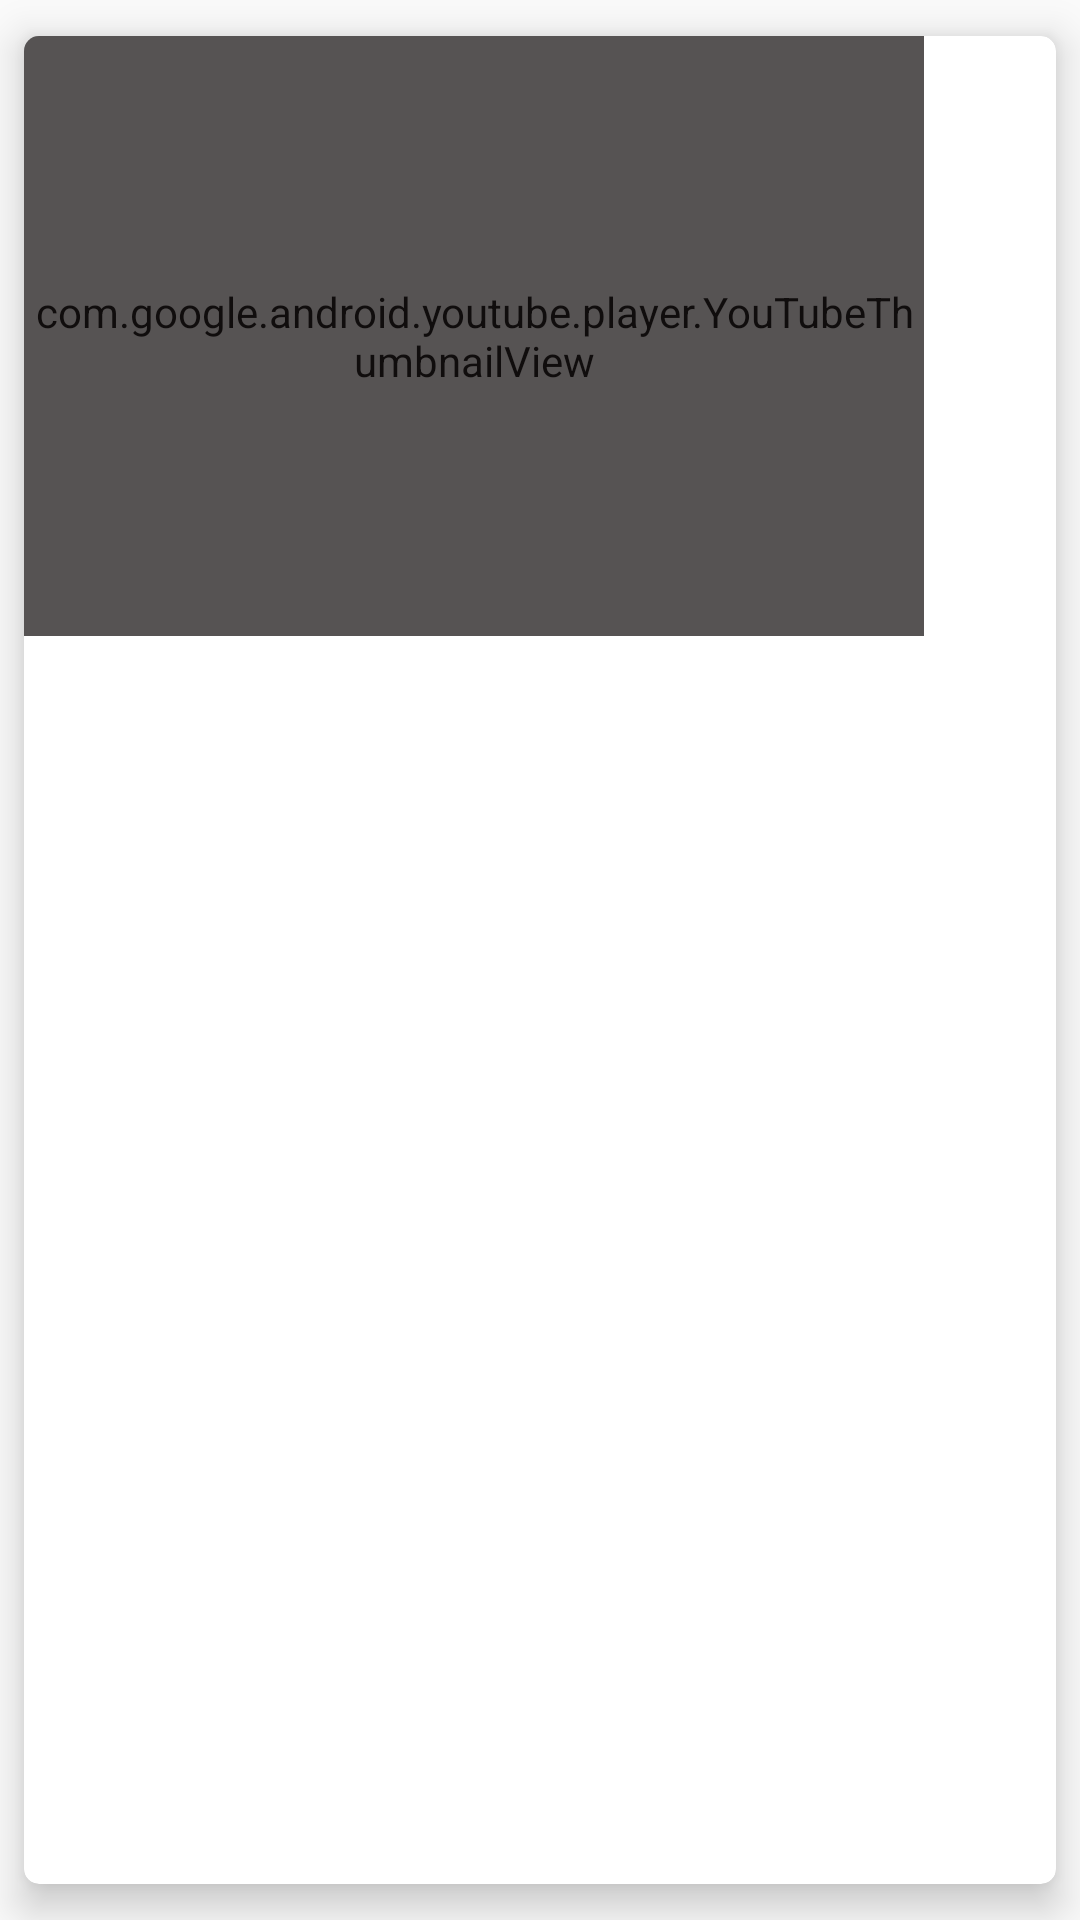

Here is an Android app screen rendered from its layout file. Give the layout XML and the strings, colors and styles it references.
<!-- AndroidManifest.xml: application theme AppTheme -->
<!-- res/layout/child_item_layout.xml -->
<?xml version="1.0" encoding="utf-8"?>
<android.support.v7.widget.CardView xmlns:android="http://schemas.android.com/apk/res/android"
    xmlns:card_view="http://schemas.android.com/apk/res-auto"
    android:layout_width="wrap_content"
    android:layout_height="wrap_content"
    card_view:cardCornerRadius="5dp"
    card_view:cardElevation="@dimen/thientt_margin_image"
    card_view:cardPreventCornerOverlap="false"
    card_view:cardUseCompatPadding="true">

    <FrameLayout
        android:layout_width="match_parent"
        android:layout_height="wrap_content">

        
            
            
            
            
            
            
        <com.google.android.youtube.player.YouTubeThumbnailView
            android:id="@+id/thumbnail"
            android:layout_width="@dimen/width_discovery"
            android:layout_height="@dimen/height_discovery"
            android:src="@drawable/hinh"
            android:adjustViewBounds="true"
            android:scaleType="centerCrop"/>

        <ImageView xmlns:android="http://schemas.android.com/apk/res/android"
            android:layout_width="@dimen/width_discovery"
            android:layout_height="@dimen/height_discovery"
            android:background="#72251f1f"
            android:contentDescription="@null"/>

        <TextView
            android:id="@+id/time"
            android:layout_width="match_parent"
            android:layout_height="wrap_content"
            android:layout_gravity="center_horizontal|bottom"
            android:gravity="center"
            android:padding="10dp"
            android:text="@null"
            android:textColor="#fff" />

        <TextView
            android:id="@+id/title"
            android:layout_width="@dimen/width_discovery"
            android:layout_height="wrap_content"
            android:layout_gravity="center"
            android:gravity="center"
            android:text="@null"
            android:scrollHorizontally="false"
            android:textAllCaps="true"
            android:textColor="#ffffff"
            android:textSize="18sp"
            android:textStyle="bold" />
    </FrameLayout>
</android.support.v7.widget.CardView>

    
<!-- resources referenced by this layout -->
<resources>
  <dimen name="height_discovery">200dp</dimen>
  <dimen name="thientt_margin_image">8dp</dimen>
  <dimen name="width_discovery">300dp</dimen>
  <!-- drawable hinh: jpg bitmap (drawable, 16351 bytes) -->
  <style name="AppTheme" parent="Theme.AppCompat.Light.DarkActionBar">
          
          <item name="colorPrimary">@color/colorPrimary</item>
          <item name="colorPrimaryDark">@color/colorPrimaryDark</item>
          <item name="colorAccent">@color/colorAccent</item>
      </style>
  <color name="colorPrimary">#123652</color>
  <color name="colorPrimaryDark">#042037</color>
  <color name="colorAccent">#fdfd96</color>
</resources>
